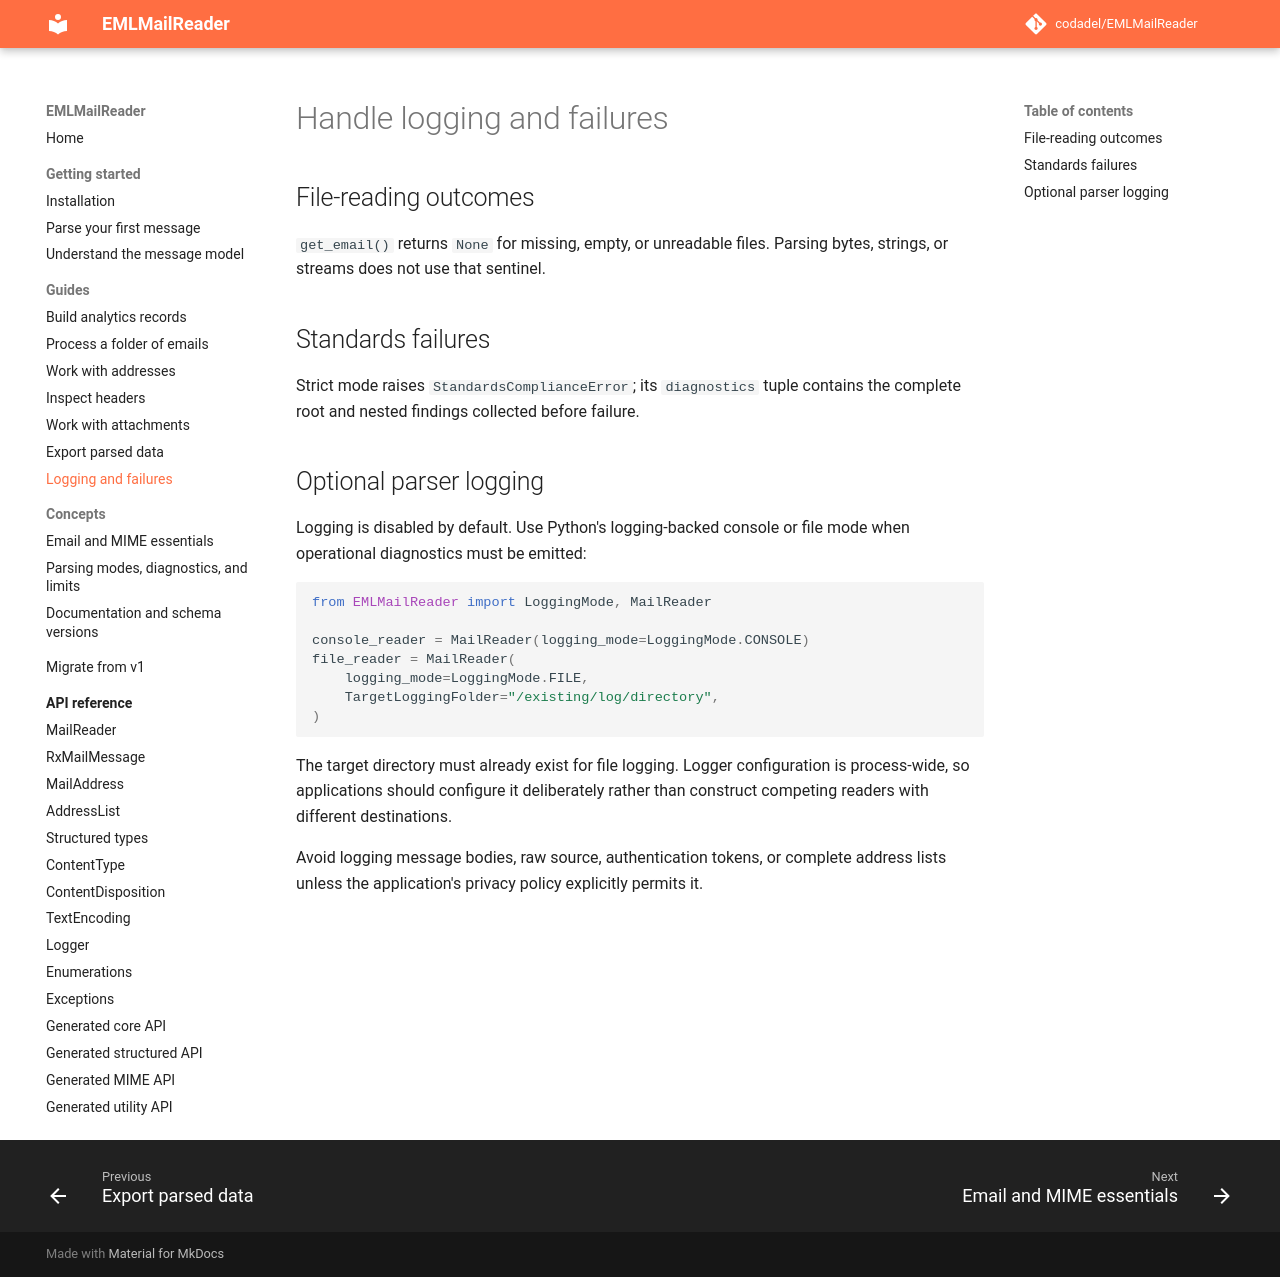

repository: codadel/EMLMailReader · page: v2/guides/logging-errors/index.html · generator: mkdocs

# Handle logging and failures

## File-reading outcomes

`get_email()` returns `None` for missing, empty, or unreadable files. Parsing
bytes, strings, or streams does not use that sentinel.

## Standards failures

Strict mode raises `StandardsComplianceError`; its `diagnostics` tuple contains
the complete root and nested findings collected before failure.

## Optional parser logging

Logging is disabled by default. Use Python's logging-backed console or file
mode when operational diagnostics must be emitted:

```python
from EMLMailReader import LoggingMode, MailReader

console_reader = MailReader(logging_mode=LoggingMode.CONSOLE)
file_reader = MailReader(
    logging_mode=LoggingMode.FILE,
    TargetLoggingFolder="/existing/log/directory",
)
```

The target directory must already exist for file logging. Logger configuration
is process-wide, so applications should configure it deliberately rather than
construct competing readers with different destinations.

Avoid logging message bodies, raw source, authentication tokens, or complete
address lists unless the application's privacy policy explicitly permits it.
